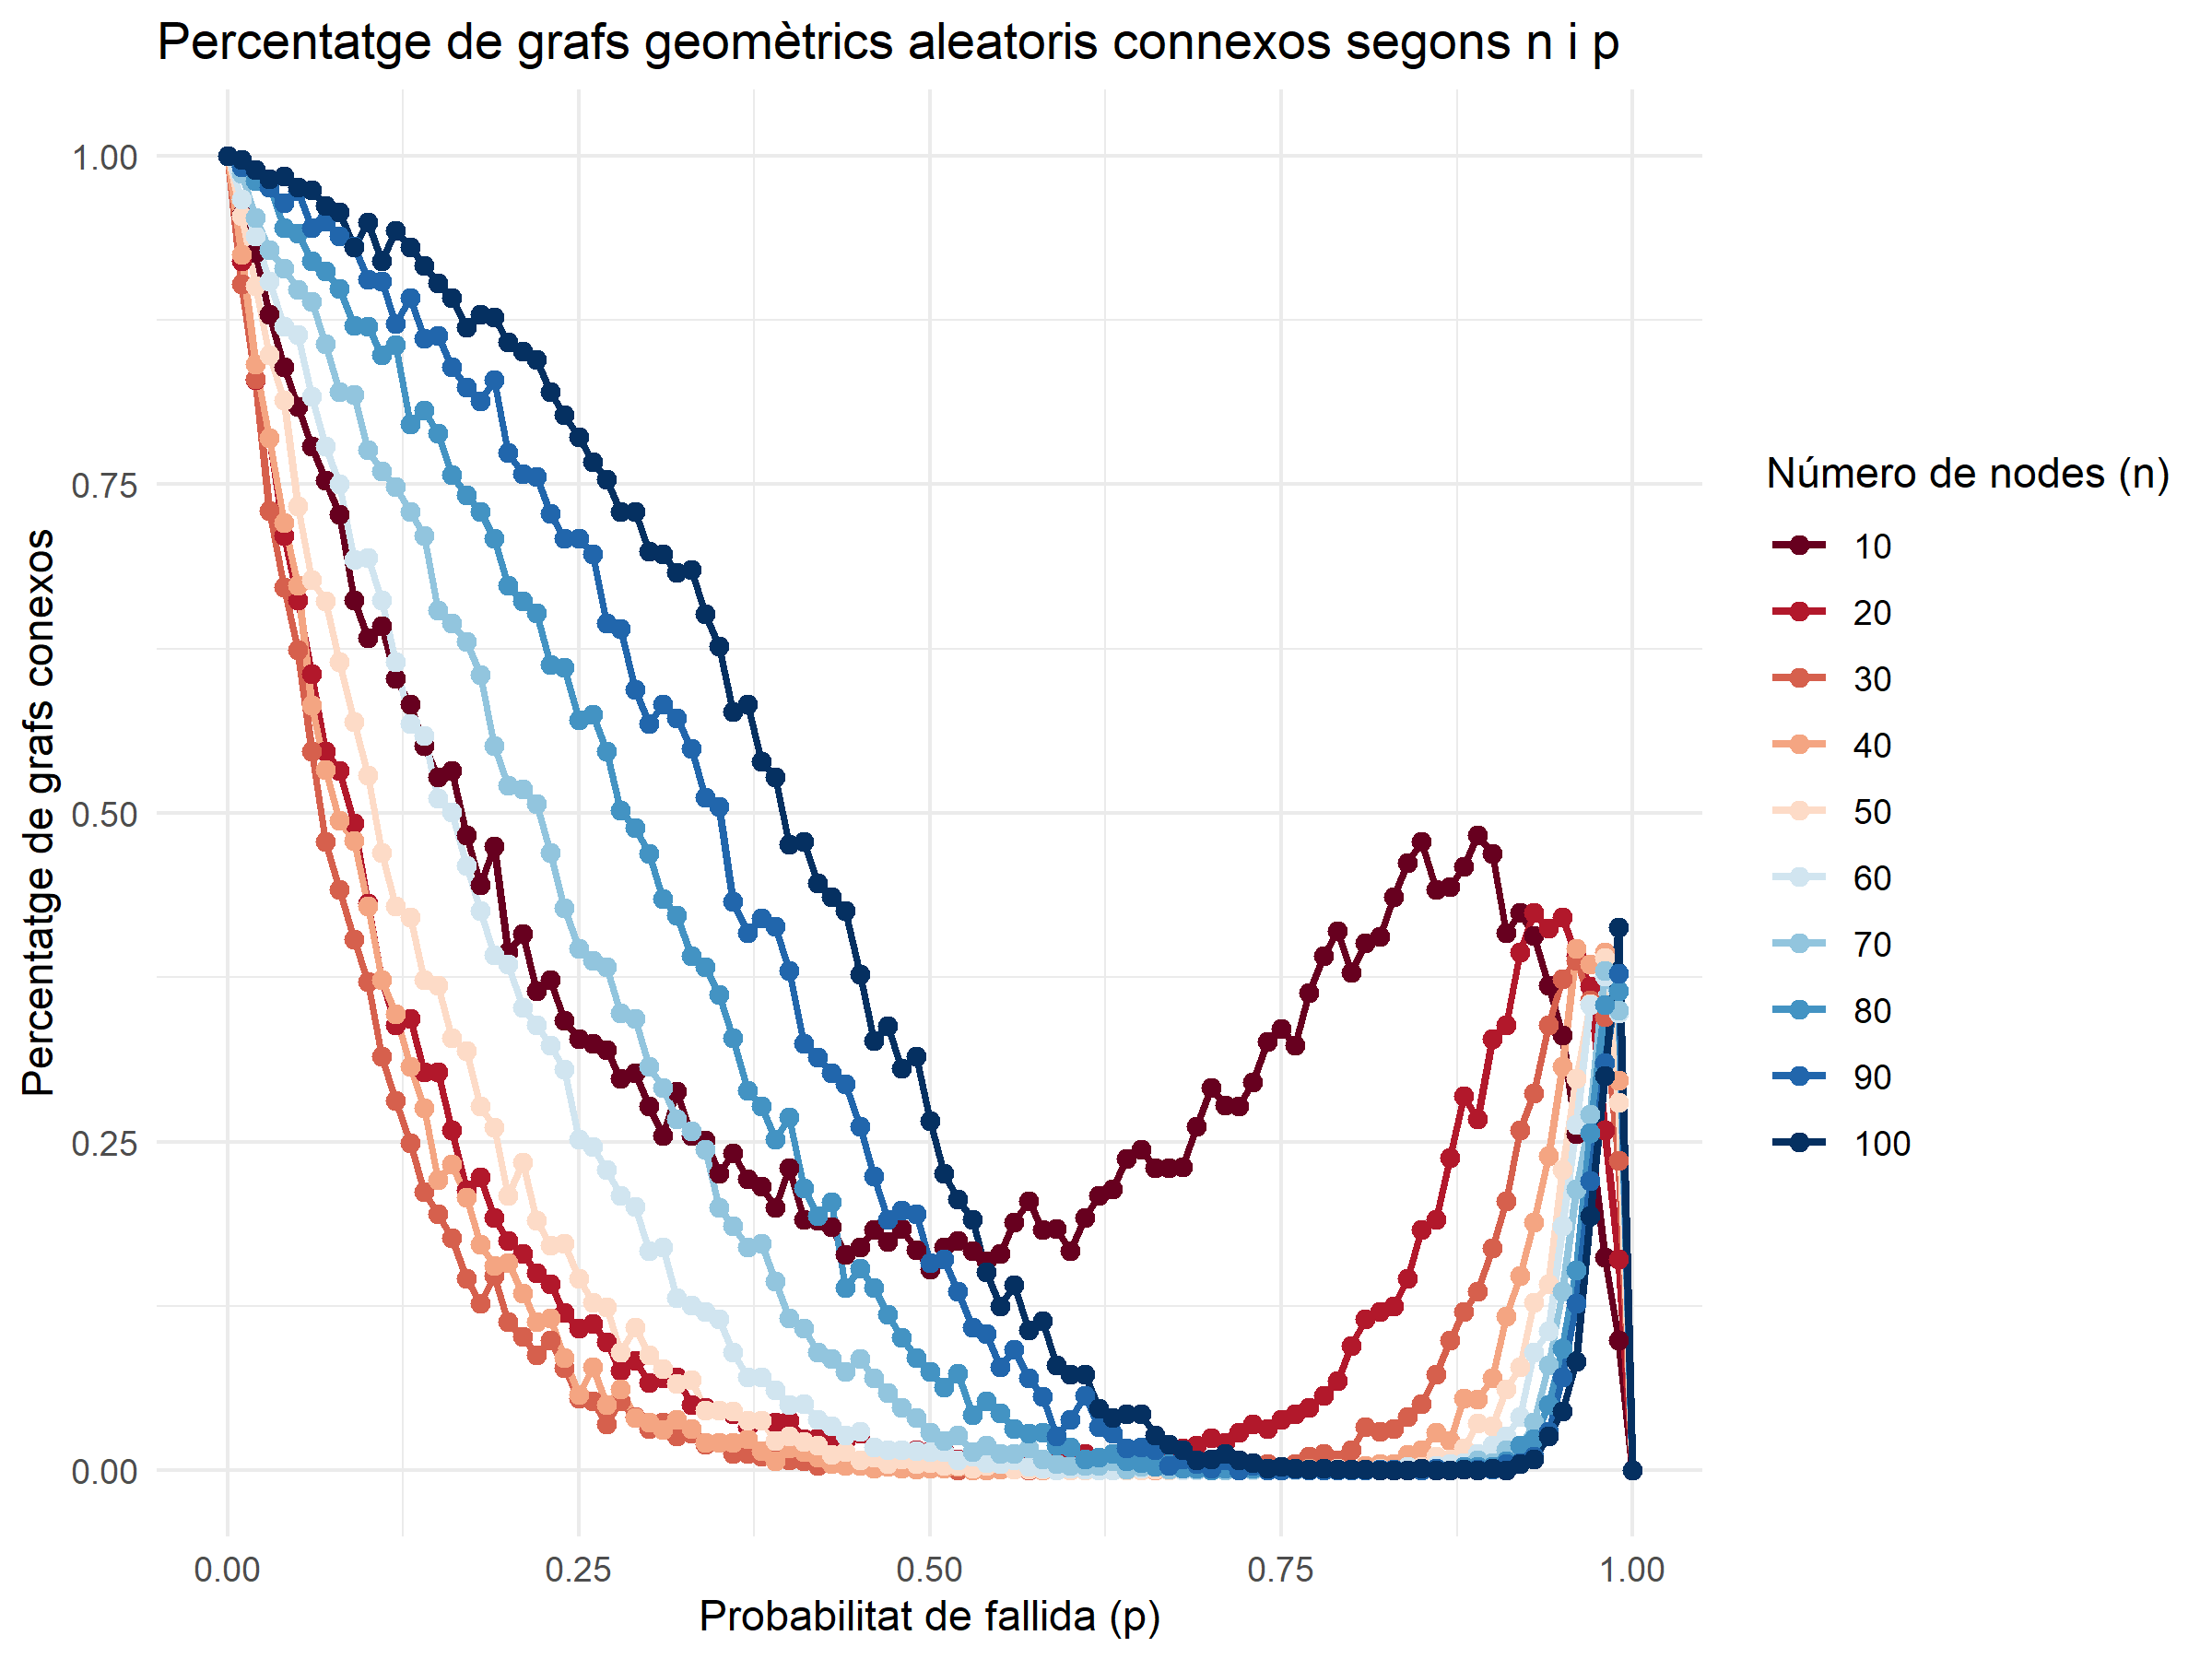

Values plotted in this chart, from the file beside it:
p; n; connectedGraphsPercentatge
0.000000; 10; 1
0.01; 10; 0.955
0.02; 10; 0.926
0.03; 10; 0.879
0.04; 10; 0.839
0.05; 10; 0.809
0.06; 10; 0.779
0.07; 10; 0.753
0.08; 10; 0.727
0.09; 10; 0.662
0.1; 10; 0.633
0.11; 10; 0.642
0.12; 10; 0.602
0.13; 10; 0.583
0.14; 10; 0.551
0.15; 10; 0.527
0.16; 10; 0.532
0.17; 10; 0.483
0.18; 10; 0.445
0.19; 10; 0.475
0.2; 10; 0.394
0.21; 10; 0.408
0.22; 10; 0.365
0.23; 10; 0.373
0.24; 10; 0.342
0.25; 10; 0.328
0.26; 10; 0.325
0.27; 10; 0.32
0.28; 10; 0.298
0.29; 10; 0.302
0.3; 10; 0.277
0.31; 10; 0.255
0.32; 10; 0.288
0.33; 10; 0.255
0.34; 10; 0.251
0.35; 10; 0.226
0.36; 10; 0.241
0.37; 10; 0.222
0.38; 10; 0.216
0.39; 10; 0.2
0.4; 10; 0.23
0.41; 10; 0.191
0.42; 10; 0.19
0.43; 10; 0.185
0.44; 10; 0.164
0.45; 10; 0.17
0.46; 10; 0.183
0.47; 10; 0.174
0.48; 10; 0.184
0.49; 10; 0.168
0.5; 10; 0.153
0.51; 10; 0.17
0.52; 10; 0.175
0.53; 10; 0.167
0.54; 10; 0.159
0.55; 10; 0.165
0.56; 10; 0.189
0.57; 10; 0.205
0.58; 10; 0.183
0.59; 10; 0.184
... 950 more rows
